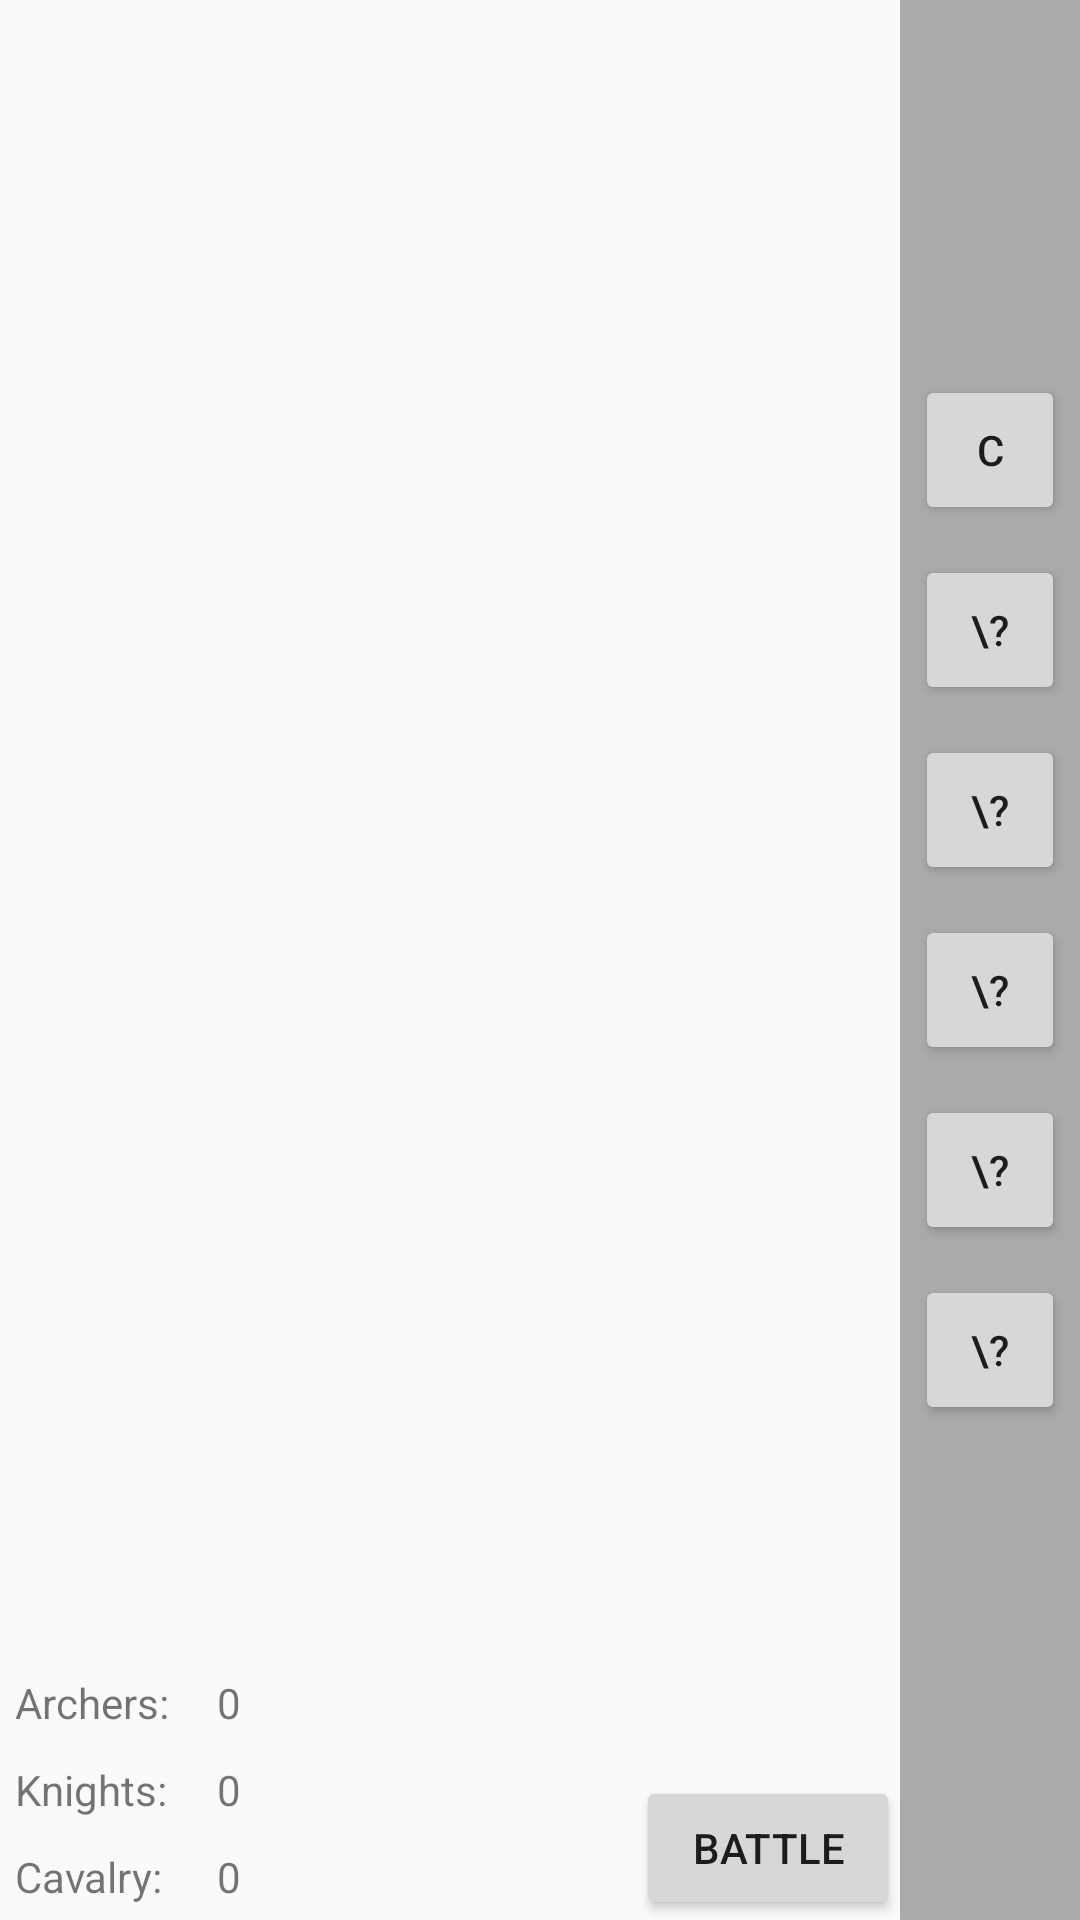

Write the Android layout XML for this screen, with the resource values it uses.
<!-- AndroidManifest.xml: application theme AppTheme -->
<!-- res/layout/activity_home.xml -->
<?xml version="1.0" encoding="utf-8"?>
<RelativeLayout
    xmlns:android="http://schemas.android.com/apk/res/android"
    android:layout_width="match_parent"
    android:layout_height="match_parent">

    <TextView
        android:id="@+id/username"
        android:layout_width="wrap_content"
        android:layout_height="wrap_content"
        android:layout_margin="5dp"
        android:textSize="15sp"/>

    
    <TextView
        android:id="@+id/text_counter"
        android:layout_width="fill_parent"
        android:layout_height="wrap_content"
        android:layout_below="@id/username"
        android:layout_toStartOf="@+id/vertical_scrollview"
        android:gravity="center"
        android:textSize="30sp"/>

    <Button
        android:id="@+id/button_counter"
        android:background="@null"
        android:layout_width="fill_parent"
        android:layout_height="fill_parent"
        android:layout_toStartOf="@+id/vertical_scrollview"/>

    <Button
        android:id="@+id/start_battle_button"
        android:text="Battle"
        android:layout_width="wrap_content"
        android:layout_height="wrap_content"
        android:layout_alignParentBottom="true"
        android:layout_toStartOf="@+id/vertical_scrollview"
        android:onClick="startBattle"/>


    
    <TextView
        android:id="@+id/archer_text"
        android:text="Archers: "
        android:layout_width="wrap_content"
        android:layout_height="wrap_content"
        android:layout_margin="5dp"
        android:layout_above="@+id/knight_text"/>

    <TextView
        android:id="@+id/knight_text"
        android:text="Knights: "
        android:layout_width="wrap_content"
        android:layout_height="wrap_content"
        android:layout_margin="5dp"
        android:layout_above="@+id/cavalry_text"/>

    <TextView
        android:id="@+id/cavalry_text"
        android:text="Cavalry: "
        android:layout_width="wrap_content"
        android:layout_height="wrap_content"
        android:layout_margin="5dp"
        android:layout_alignParentBottom="true"/>


    
    <TextView
        android:id="@+id/archer_counter"
        android:text="0"
        android:layout_width="wrap_content"
        android:layout_height="wrap_content"
        android:layout_alignTop="@+id/archer_text"
        android:layout_alignStart="@+id/cavalry_counter"/>

    <TextView
        android:id="@+id/knight_counter"
        android:text="0"
        android:layout_width="wrap_content"
        android:layout_height="wrap_content"
        android:layout_alignTop="@+id/knight_text"
        android:layout_alignStart="@+id/cavalry_counter"/>

    <TextView
        android:id="@+id/cavalry_counter"
        android:text="0"
        android:layout_width="wrap_content"
        android:layout_height="wrap_content"
        android:layout_alignTop="@+id/cavalry_text"
        android:layout_toEndOf="@+id/cavalry_text"
        android:layout_marginStart="10dp"/>
    


    
    <ScrollView
        android:id="@+id/vertical_scrollview"
        android:background="#aaa"
        android:layout_width="wrap_content"
        android:layout_height="fill_parent"
        android:layout_alignParentEnd="true">

        <LinearLayout
            android:layout_width="wrap_content"
            android:layout_height="wrap_content"
            android:orientation="vertical">

            <Button
                android:id="@+id/purchase_archer_button"
                android:background="@drawable/archers"
                android:layout_width="50dp"
                android:layout_height="50dp"
                android:layout_margin="5dp"
                android:onClick="purchaseArcher"/>

            <Button
                android:id="@+id/purchase_knight_button"
                android:background="@drawable/knights"
                android:layout_width="50dp"
                android:layout_height="50dp"
                android:layout_margin="5dp"
                android:onClick="purchaseKnight"/>

            <Button
                android:id="@+id/purchase_cavalry_button"
                android:text="C"
                android:layout_width="50dp"
                android:layout_height="50dp"
                android:layout_margin="5dp"
                android:onClick="purchaseCavalry"/>

            <Button
                android:layout_width="50dp"
                android:layout_height="50dp"
                android:layout_margin="5dp"
                android:text="\?"/>
            <Button
                android:layout_width="50dp"
                android:layout_height="50dp"
                android:layout_margin="5dp"
                android:text="\?"/>
            <Button
                android:layout_width="50dp"
                android:layout_height="50dp"
                android:layout_margin="5dp"
                android:text="\?"/>
            <Button
                android:layout_width="50dp"
                android:layout_height="50dp"
                android:layout_margin="5dp"
                android:text="\?"/>
            <Button
                android:layout_width="50dp"
                android:layout_height="50dp"
                android:layout_margin="5dp"
                android:text="\?"/>
        </LinearLayout>
    </ScrollView>

    
    <TextView
        android:id="@+id/firstPlusOneText"
        android:text="+1"
        android:layout_width="wrap_content"
        android:layout_height="wrap_content"
        android:layout_centerVertical="true"
        android:visibility="invisible"
        android:textAppearance="?android:attr/textAppearanceSmall"/>

    <TextView
        android:id="@+id/secondPlusOneText"
        android:text="+1"
        android:layout_width="wrap_content"
        android:layout_height="wrap_content"
        android:layout_centerVertical="true"
        android:visibility="invisible"
        android:textAppearance="?android:attr/textAppearanceSmall"/>

    <TextView
        android:id="@+id/thirdPlusOneText"
        android:text="+1"
        android:layout_width="wrap_content"
        android:layout_height="wrap_content"
        android:layout_centerVertical="true"
        android:visibility="invisible"
        android:textAppearance="?android:attr/textAppearanceSmall"/>
</RelativeLayout>
<!-- resources referenced by this layout -->
<resources>
  <style name="AppTheme" parent="Theme.AppCompat.Light.NoActionBar">
          
          <item name="android:windowNoTitle">true</item>
          <item name="android:windowActionBar">false</item>
          <item name="android:windowFullscreen">true</item>
          <item name="android:windowContentOverlay">@null</item>
      </style>
</resources>
